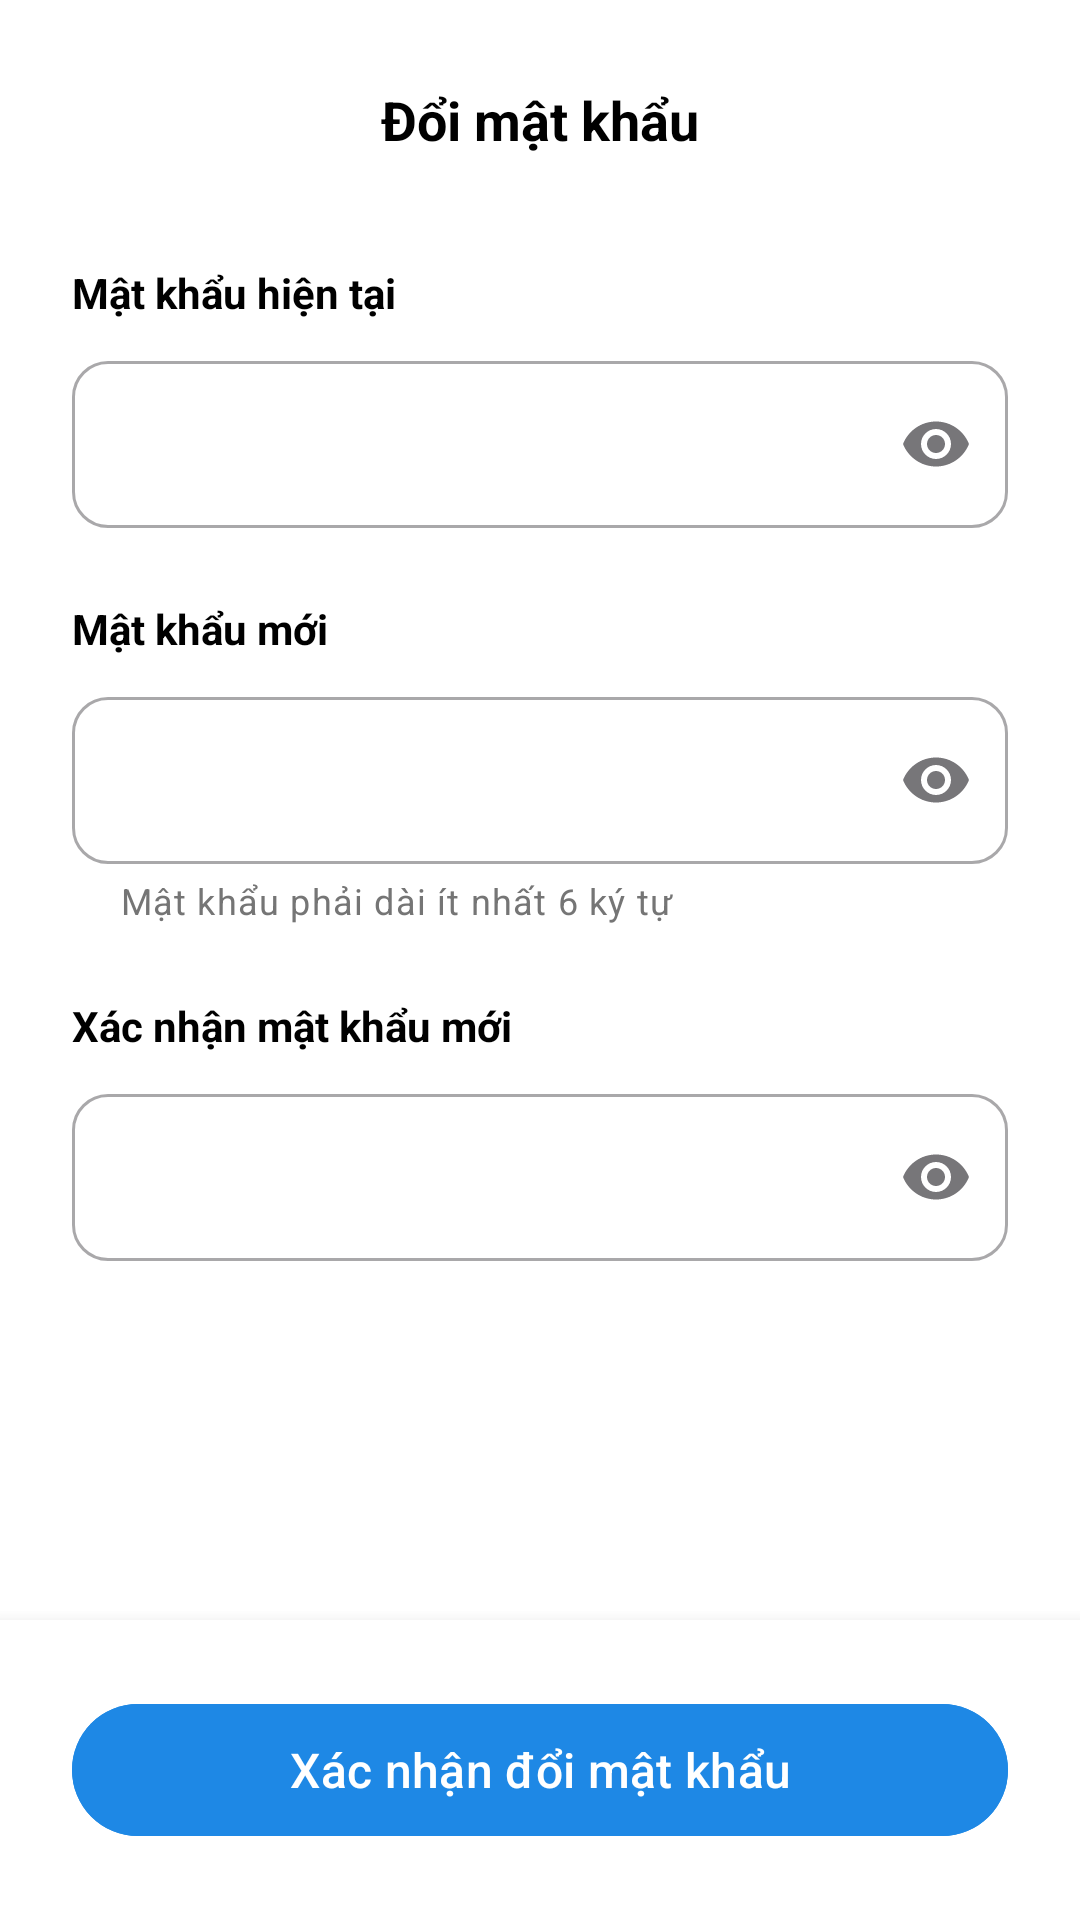

Here is an Android app screen rendered from its layout file. Give the layout XML and the strings, colors and styles it references.
<!-- AndroidManifest.xml: application theme Theme.SmartParkingAPP -->
<!-- res/layout/activity_change_password.xml -->
<?xml version="1.0" encoding="utf-8"?>
<RelativeLayout xmlns:android="http://schemas.android.com/apk/res/android"
    xmlns:app="http://schemas.android.com/apk/res-auto"
    android:layout_width="match_parent"
    android:layout_height="match_parent"
    android:background="@color/white">

    <ScrollView
        android:layout_width="match_parent"
        android:layout_height="match_parent"
        android:layout_above="@id/bottom_save_bar"
        android:fillViewport="true">

        <LinearLayout
            android:layout_width="match_parent"
            android:layout_height="wrap_content"
            android:orientation="vertical"
            android:padding="24dp">

            <RelativeLayout
                android:layout_width="match_parent"
                android:layout_height="wrap_content"
                android:layout_marginBottom="32dp">

                <ImageView
                    android:id="@+id/btnBack"
                    android:layout_width="32dp"
                    android:layout_height="32dp"
                    android:src="@drawable/ic_arrow_back"
                    app:tint="@color/black"
                    android:layout_centerVertical="true"
                    android:background="?attr/selectableItemBackgroundBorderless"
                    android:clickable="true" />

                <TextView
                    android:layout_width="wrap_content"
                    android:layout_height="wrap_content"
                    android:text="Đổi mật khẩu"
                    android:textColor="@color/black"
                    android:textSize="18sp"
                    android:textStyle="bold"
                    android:layout_centerInParent="true" />
            </RelativeLayout>

            <TextView
                android:layout_width="wrap_content"
                android:layout_height="wrap_content"
                android:text="Mật khẩu hiện tại"
                android:textColor="@color/black"
                android:textStyle="bold"
                android:textSize="14sp"
                android:layout_marginBottom="8dp" />

            <com.google.android.material.textfield.TextInputLayout
                style="@style/Widget.MaterialComponents.TextInputLayout.OutlinedBox"
                android:layout_width="match_parent"
                android:layout_height="wrap_content"
                app:boxCornerRadiusTopStart="12dp"
                app:boxCornerRadiusTopEnd="12dp"
                app:boxCornerRadiusBottomStart="12dp"
                app:boxCornerRadiusBottomEnd="12dp"
                app:endIconMode="password_toggle"
                android:layout_marginBottom="24dp">
                <com.google.android.material.textfield.TextInputEditText
                    android:id="@+id/etOldPassword"
                    android:layout_width="match_parent"
                    android:layout_height="wrap_content"
                    android:inputType="textPassword" />
            </com.google.android.material.textfield.TextInputLayout>

            <TextView
                android:layout_width="wrap_content"
                android:layout_height="wrap_content"
                android:text="Mật khẩu mới"
                android:textColor="@color/black"
                android:textStyle="bold"
                android:textSize="14sp"
                android:layout_marginBottom="8dp" />

            <com.google.android.material.textfield.TextInputLayout
                style="@style/Widget.MaterialComponents.TextInputLayout.OutlinedBox"
                android:layout_width="match_parent"
                android:layout_height="wrap_content"
                app:boxCornerRadiusTopStart="12dp"
                app:boxCornerRadiusTopEnd="12dp"
                app:boxCornerRadiusBottomStart="12dp"
                app:boxCornerRadiusBottomEnd="12dp"
                app:endIconMode="password_toggle"
                app:helperText="Mật khẩu phải dài ít nhất 6 ký tự"
                app:helperTextTextColor="@color/text_gray"
                android:layout_marginBottom="24dp">
                <com.google.android.material.textfield.TextInputEditText
                    android:id="@+id/etNewPassword"
                    android:layout_width="match_parent"
                    android:layout_height="wrap_content"
                    android:inputType="textPassword" />
            </com.google.android.material.textfield.TextInputLayout>

            <TextView
                android:layout_width="wrap_content"
                android:layout_height="wrap_content"
                android:text="Xác nhận mật khẩu mới"
                android:textColor="@color/black"
                android:textStyle="bold"
                android:textSize="14sp"
                android:layout_marginBottom="8dp" />

            <com.google.android.material.textfield.TextInputLayout
                style="@style/Widget.MaterialComponents.TextInputLayout.OutlinedBox"
                android:layout_width="match_parent"
                android:layout_height="wrap_content"
                app:boxCornerRadiusTopStart="12dp"
                app:boxCornerRadiusTopEnd="12dp"
                app:boxCornerRadiusBottomStart="12dp"
                app:boxCornerRadiusBottomEnd="12dp"
                app:endIconMode="password_toggle"
                android:layout_marginBottom="24dp">
                <com.google.android.material.textfield.TextInputEditText
                    android:id="@+id/etConfirmPassword"
                    android:layout_width="match_parent"
                    android:layout_height="wrap_content"
                    android:inputType="textPassword" />
            </com.google.android.material.textfield.TextInputLayout>

        </LinearLayout>
    </ScrollView>

    <LinearLayout
        android:id="@+id/bottom_save_bar"
        android:layout_width="match_parent"
        android:layout_height="wrap_content"
        android:layout_alignParentBottom="true"
        android:background="@color/white"
        android:elevation="8dp"
        android:orientation="vertical"
        android:padding="24dp">

        <com.google.android.material.button.MaterialButton
            android:id="@+id/btnSavePassword"
            android:layout_width="match_parent"
            android:layout_height="52dp"
            android:text="Xác nhận đổi mật khẩu"
            android:textSize="16sp"
            android:textAllCaps="false"
            app:cornerRadius="50dp"
            android:backgroundTint="@color/primary_blue" />
    </LinearLayout>

</RelativeLayout>
<!-- resources referenced by this layout -->
<resources>
  <color name="black">#FF000000</color>
  <color name="primary_blue">#1E88E5</color>
  <color name="text_gray">#757575</color>
  <color name="white">#FFFFFFFF</color>
  <style name="Theme.SmartParkingAPP" parent="Base.Theme.SmartParkingAPP" />
  <style name="Base.Theme.SmartParkingAPP" parent="Theme.Material3.DayNight.NoActionBar">
          
          
      </style>
</resources>
